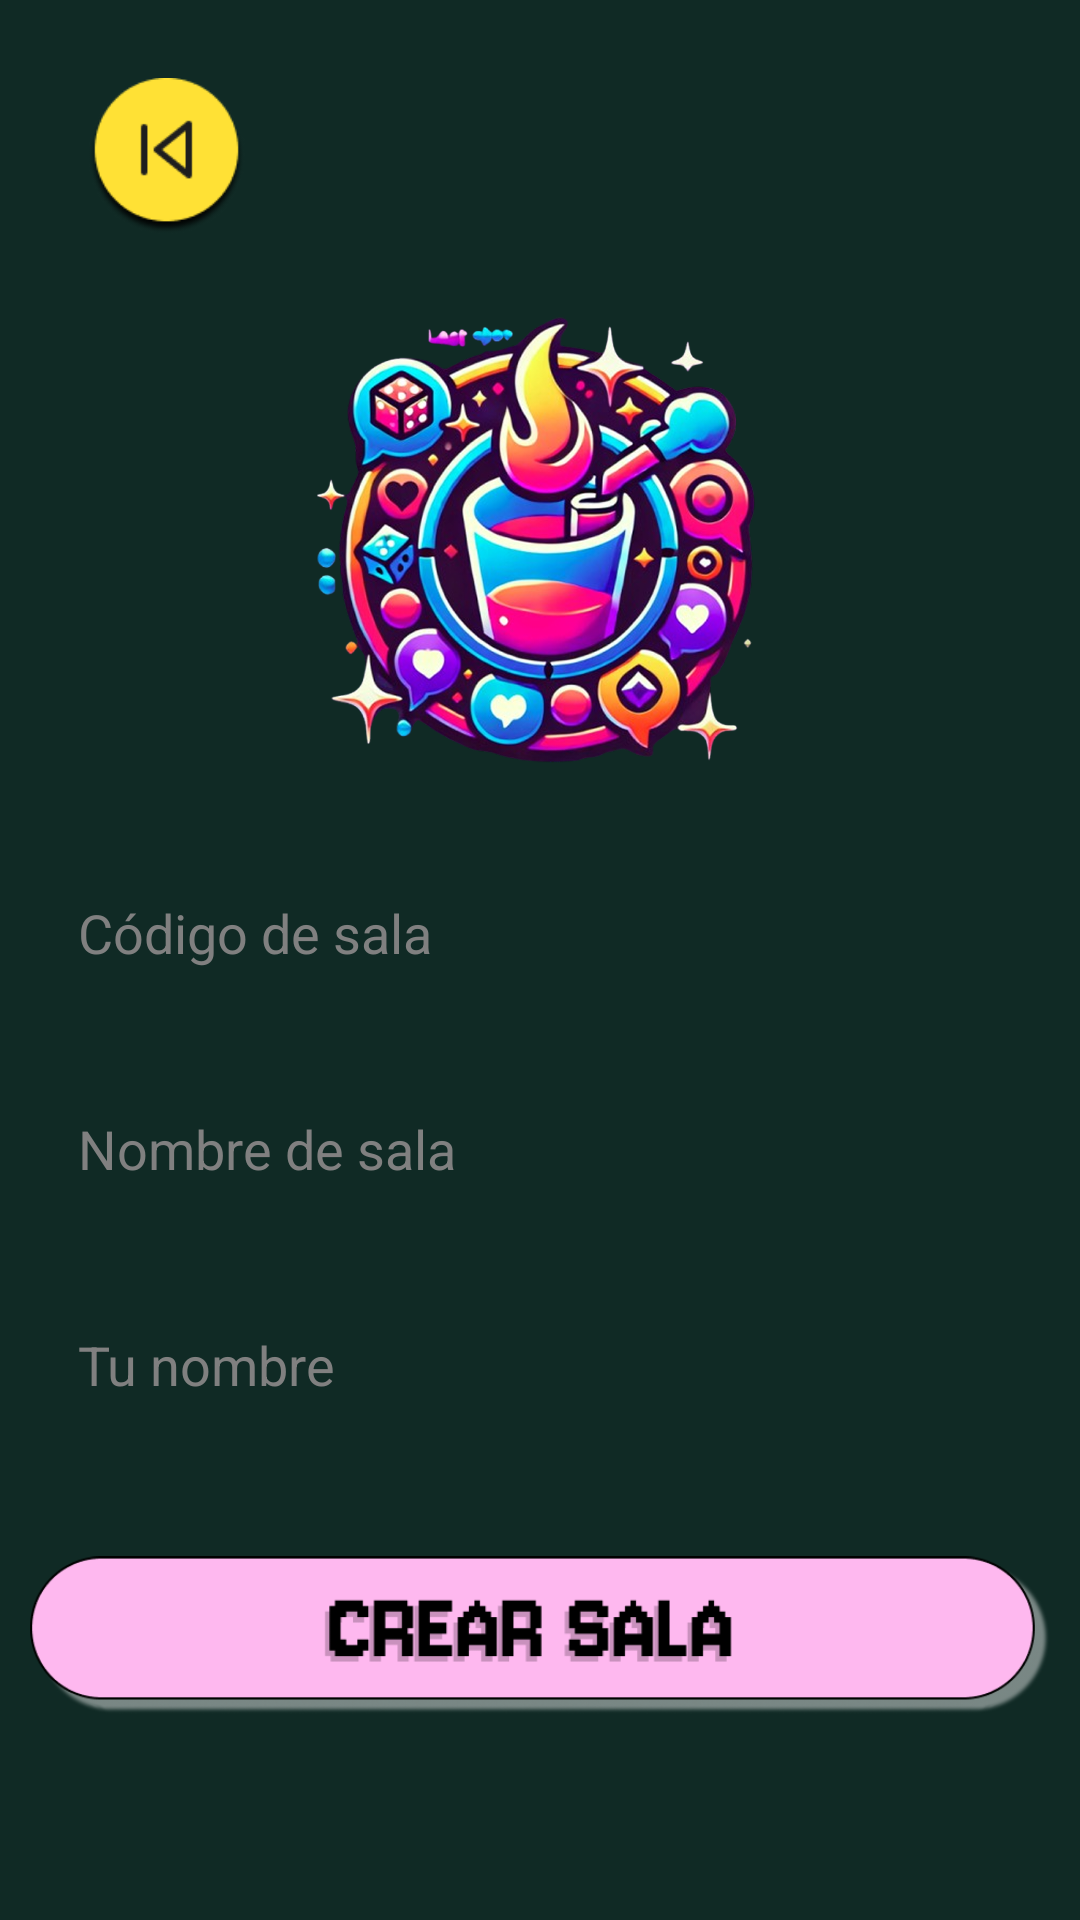

The Android layout XML behind this screen, and the referenced resources:
<!-- AndroidManifest.xml: application theme Theme.Proyecto_Last_Shot -->
<!-- res/layout/crear_sala.xml -->
<?xml version="1.0" encoding="utf-8"?>
<androidx.constraintlayout.widget.ConstraintLayout
    xmlns:android="http://schemas.android.com/apk/res/android"
    xmlns:app="http://schemas.android.com/apk/res-auto"
    android:layout_width="match_parent"
    android:layout_height="match_parent"
    android:background="#102A25"
    android:padding="10dp">

    

    

    <ImageView
        android:id="@+id/btn_back"
        android:layout_width="59dp"
        android:layout_height="52dp"
        android:layout_margin="16dp"
        android:layout_marginStart="12dp"
        android:layout_marginTop="4dp"
        android:contentDescription="Volver"
        android:onClick="onBackPressed"
        android:src="@mipmap/button_back"
        app:layout_constraintStart_toStartOf="parent"
        app:layout_constraintTop_toTopOf="parent" />

    <ImageView
        android:id="@+id/logo"
        android:layout_width="186dp"
        android:layout_height="179dp"
        android:contentDescription="Logo de Last Shot"
        android:src="@mipmap/image_logo_app"
        app:layout_constraintTop_toBottomOf="@id/btn_back"
        app:layout_constraintStart_toStartOf="parent"
        app:layout_constraintEnd_toEndOf="parent"
        android:layout_marginTop="8dp" />

    
    <EditText
        android:id="@+id/input_codigo_sala"
        android:layout_width="0dp"
        android:layout_height="60dp"
        android:hint="Código de sala"
        android:background="@drawable/rounded_input"
        android:padding="16dp"
        android:textSize="18sp"
        android:textColor="#000000"
        android:textColorHint="#808080"
        app:layout_constraintTop_toBottomOf="@id/logo"
        app:layout_constraintStart_toStartOf="parent"
        app:layout_constraintEnd_toEndOf="parent"
        android:layout_marginTop="16dp" />

    
    <EditText
        android:id="@+id/nombreSala"
        android:layout_width="0dp"
        android:layout_height="60dp"
        android:hint="Nombre de sala"
        android:background="@drawable/rounded_input"
        android:padding="16dp"
        android:textSize="18sp"
        android:textColor="#000000"
        android:textColorHint="#808080"
        app:layout_constraintTop_toBottomOf="@id/input_codigo_sala"
        app:layout_constraintStart_toStartOf="parent"
        app:layout_constraintEnd_toEndOf="parent"
        android:layout_marginTop="12dp" />

    
    <EditText
        android:id="@+id/input_nombre_jugador"
        android:layout_width="0dp"
        android:layout_height="60dp"
        android:hint="Tu nombre"
        android:background="@drawable/rounded_input"
        android:padding="16dp"
        android:textSize="18sp"
        android:textColor="#000000"
        android:textColorHint="#808080"
        app:layout_constraintTop_toBottomOf="@id/nombreSala"
        app:layout_constraintStart_toStartOf="parent"
        app:layout_constraintEnd_toEndOf="parent"
        android:layout_marginTop="12dp" />

    
    <ImageView
        android:id="@+id/btn_crearSala"
        android:layout_width="0dp"
        android:layout_height="60dp"
        android:src="@drawable/crearsala"
        android:contentDescription="Botón Crear Sala"
        android:clickable="true"
        android:focusable="true"
        app:layout_constraintTop_toBottomOf="@id/input_nombre_jugador"
        app:layout_constraintStart_toStartOf="parent"
        app:layout_constraintEnd_toEndOf="parent"
        android:layout_marginTop="30dp" />

</androidx.constraintlayout.widget.ConstraintLayout>
<!-- resources referenced by this layout -->
<resources>
  <!-- drawable crearsala: png bitmap (drawable, 13525 bytes) -->
  <!-- mipmap button_back: png bitmap (mipmap-hdpi, 5493 bytes) -->
  <!-- mipmap image_logo_app: png bitmap (mipmap-hdpi, 768156 bytes) -->
  <style name="Theme.Proyecto_Last_Shot" parent="Base.Theme.Proyecto_Last_Shot" />
  <style name="Base.Theme.Proyecto_Last_Shot" parent="Theme.Material3.DayNight.NoActionBar">
          
          
      </style>
</resources>
